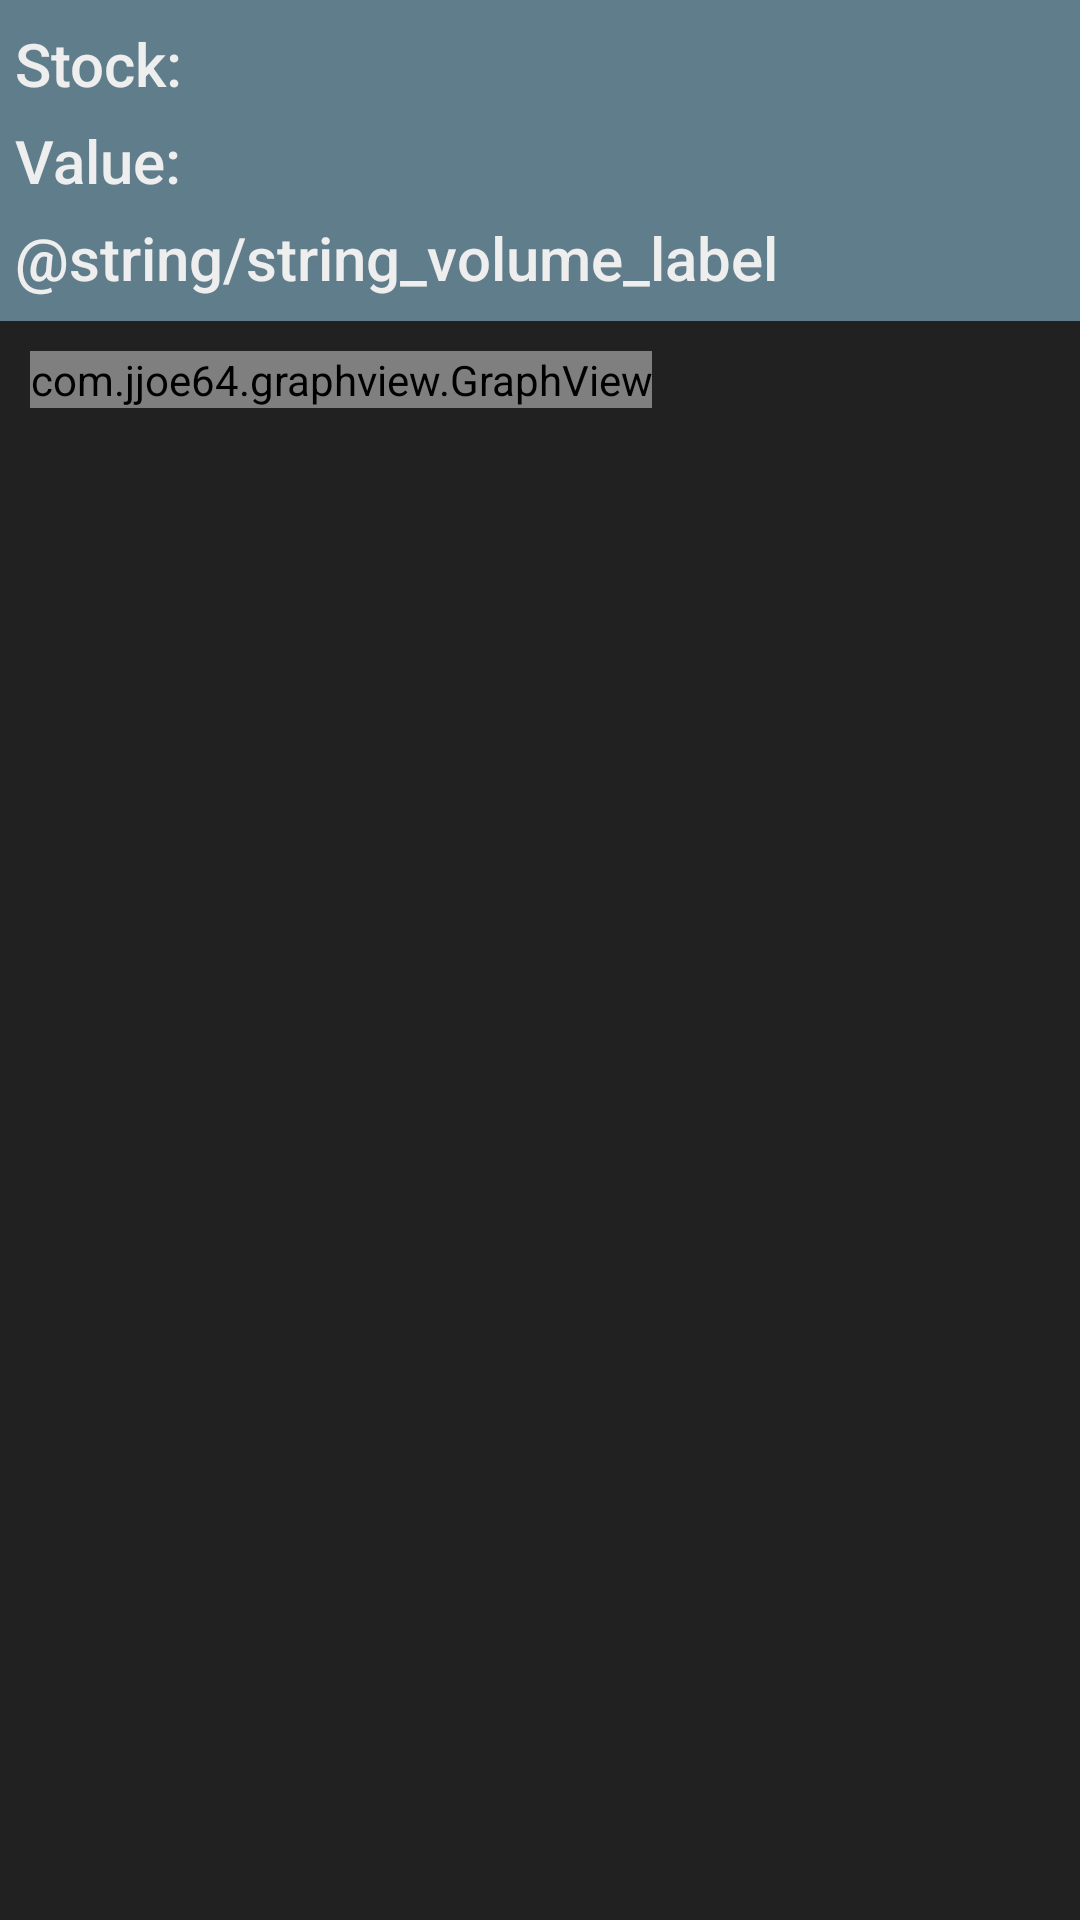

Here is an Android app screen rendered from its layout file. Give the layout XML and the strings, colors and styles it references.
<!-- AndroidManifest.xml: application theme AppTheme -->
<!-- res/layout/activity_details.xml -->
<?xml version="1.0" encoding="utf-8"?>
<LinearLayout
    xmlns:android="http://schemas.android.com/apk/res/android"
    android:id="@+id/detail_coordlayout"
    android:layout_width="match_parent"
    android:layout_height="match_parent"
    android:background="@color/material_black_900"
    android:orientation="vertical">

    <GridLayout
        android:layout_width="match_parent"
        android:layout_height="wrap_content"
        android:columnCount="2"
        android:rowCount="2"
        android:padding="5dp"
        android:background="@color/material_bgrey_500"
        android:elevation="-1dp">

        <TextView
            android:id="@+id/detail_stock_label"
            android:layout_height="wrap_content"
            android:gravity="center_vertical"
            android:layout_gravity="fill"
            android:contentDescription="@string/a11y_stock_symbol"
            android:layout_columnWeight="1"
            android:layout_rowWeight="1"

            android:text="@string/string_stock_label"
            android:textAppearance="@style/TextAppearance.AppCompat.Title"
            android:textColor="@color/grey"/>

        <TextView
            android:id="@+id/detail_stock"
            android:layout_height="wrap_content"
            android:gravity="center_vertical"
            android:layout_gravity="fill"
            android:layout_columnWeight="1"
            android:layout_rowWeight="1"
            android:contentDescription="@string/a11y_stock_symbol"

            android:textAppearance="@style/TextAppearance.AppCompat.Headline"
            android:textColor="@color/grey"/>

        <TextView
            android:id="@+id/detail_value_label"
            android:layout_height="wrap_content"
            android:gravity="center_vertical"
            android:contentDescription="@string/a11y_stock_symbol"
            android:layout_columnWeight="1"
            android:layout_gravity="start"
            android:layout_rowWeight="1"

            android:text="@string/string_value_label"
            android:textAppearance="@style/TextAppearance.AppCompat.Title"
            android:textColor="@color/grey"/>

        <TextView
            android:id="@+id/detail_value"
            android:layout_height="wrap_content"
            android:gravity="center_vertical"
            android:textAppearance="@style/TextAppearance.AppCompat.Headline"
            android:textColor="@color/grey"
            android:contentDescription="@string/a11y_stock_symbol"
            android:layout_columnWeight="1"
            android:layout_gravity="start"
            android:layout_rowWeight="1"/>
        
        <TextView
            android:id="@+id/detail_volume_label"
            android:layout_height="wrap_content"
            android:gravity="center_vertical"
            android:layout_gravity="fill"

            android:text="@string/string_volume_label"
            android:textColor="@color/grey"
            android:textAppearance="@style/TextAppearance.AppCompat.Title"/>

        <TextView
            android:id="@+id/detail_volume_value"
            android:layout_height="wrap_content"
            android:textAlignment="center"
            android:gravity="center_vertical"
            android:textColor="@color/grey"
            android:layout_gravity="start"
            android:textAppearance="@style/TextAppearance.AppCompat.Headline"/>

    </GridLayout>

    <FrameLayout
        android:layout_width="match_parent"
        android:layout_height="wrap_content"
        android:layout_margin="5dp"
        android:padding="5dp"
        android:elevation="1dp">

        <com.jjoe64.graphview.GraphView
            android:id="@+id/detail_point_graph"
            android:layout_width="wrap_content"
            android:layout_height="match_parent"
            android:background="@color/material_bgrey_500" />

    </FrameLayout>

</LinearLayout>
<!-- resources referenced by this layout -->
<resources>
  <color name="grey">#EEEEEE</color>
  <color name="material_bgrey_500">#607D8B</color>
  <color name="material_black_900">#212121</color>
  <string name="a11y_stock_symbol">Symbol is %1$s</string>
  <string name="string_stock_label">Stock:</string>
  <string name="string_value_label">Value:</string>
  <style name="AppTheme" parent="Theme.AppCompat">
        <item name="colorPrimary">@color/material_blue_500</item>
        <item name="colorPrimaryDark">@color/material_blue_700</item>
      
    </style>
  <color name="material_blue_500">#2196F3</color>
  <color name="material_blue_700">#1976D2</color>
</resources>
